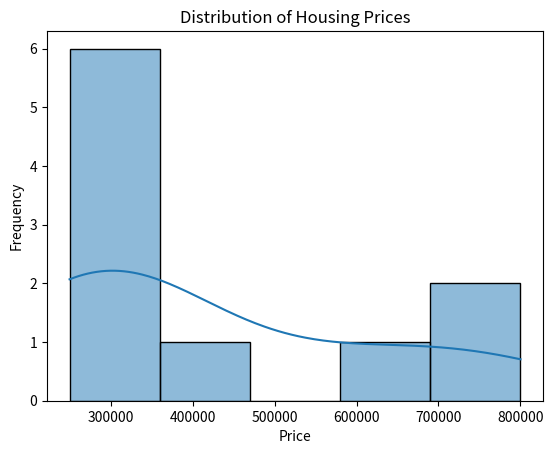
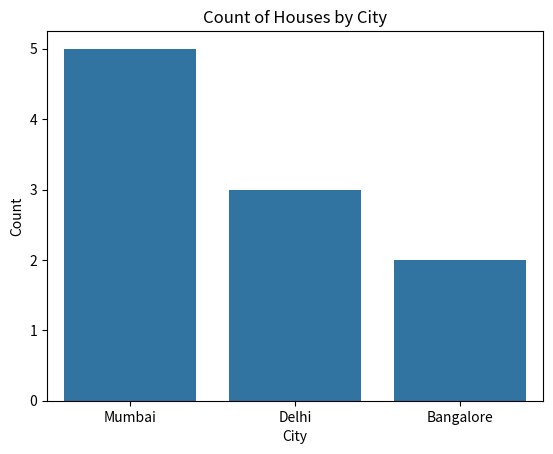

These charts were generated, in order, by the following Python code:
import pandas as pd
import matplotlib.pyplot as plt
import seaborn as sns
from scipy.stats import skew, kurtosis
data = {
    "Price": [250000, 300000, 280000, 450000, 600000, 320000, 700000, 800000, 270000, 290000],
    "City": ["Mumbai", "Delhi", "Mumbai", "Bangalore", "Mumbai",
             "Delhi", "Bangalore", "Mumbai", "Delhi", "Mumbai"]
}

df = pd.DataFrame(data)

plt.figure()
sns.histplot(df["Price"], kde=True)
plt.title("Distribution of Housing Prices")
plt.xlabel("Price")
plt.ylabel("Frequency")
plt.show()
price_skewness = skew(df["Price"])
price_kurtosis = kurtosis(df["Price"])

print("Skewness of Price:", price_skewness)
print("Kurtosis of Price:", price_kurtosis)
plt.figure()
sns.countplot(x="City", data=df)
plt.title("Count of Houses by City")
plt.xlabel("City")
plt.ylabel("Count")
plt.show()